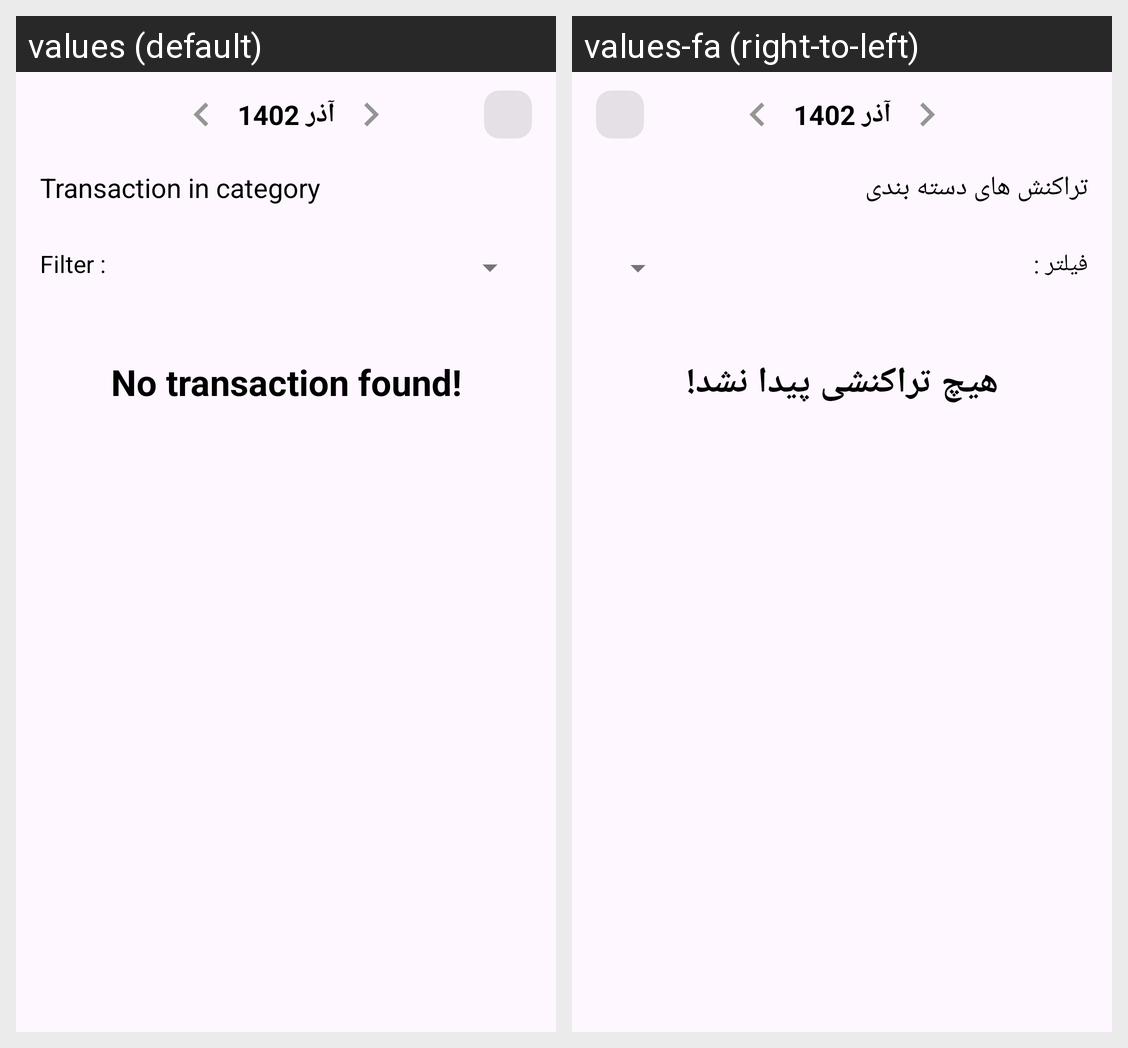

The Android screen above is rendered under two locales of the same app. Produce the string resources it draws, with the default and per-locale values.
Android screen res/layout/bottom_sheet_transactions.xml rendered under 2 locales, left to right: values (default), values-fa (right-to-left). Device: Nexus 5 (rendered at 1080×1920; each locale shown at half size, 540×960, under a caption strip naming it); theme Theme.SelfAccounting.
Strings drawn on this screen, with the default value and each locale's value (text and hints the layout hard-codes, and strings that could not be matched under every locale, appear in the picture but are not listed):

transactions_in_category
  values: Transaction in category
  values-fa: تراکنش های دسته بندی

filter
  values: Filter :
  values-fa: فیلتر :

no_transaction_found
  values: No transaction found!
  values-fa: هیچ تراکنشی پیدا نشد!
